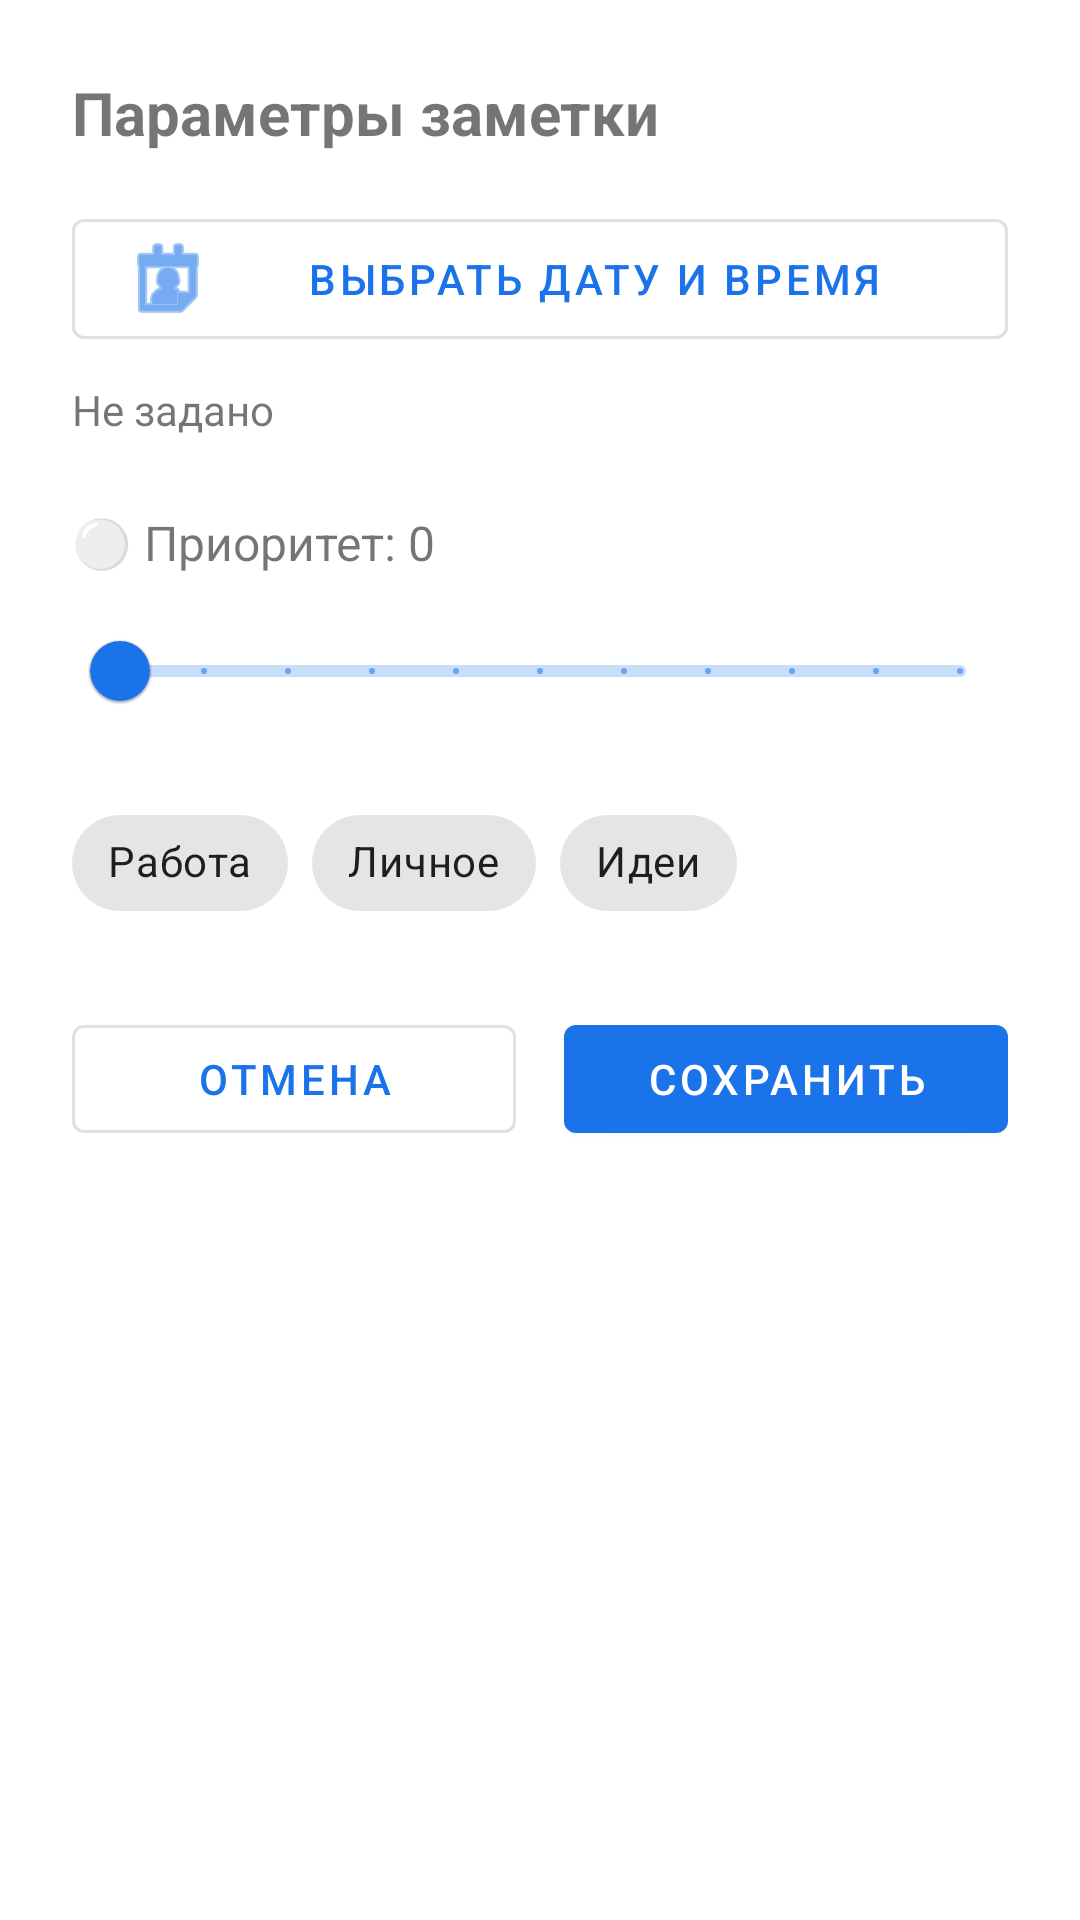

Reconstruct the res/layout file that produces this screen, plus the resources it refers to.
<!-- AndroidManifest.xml: application theme Theme.DailyFlow -->
<!-- res/layout/dialog_save_note.xml -->
<?xml version="1.0" encoding="utf-8"?>
<LinearLayout xmlns:android="http://schemas.android.com/apk/res/android"
    xmlns:app="http://schemas.android.com/apk/res-auto"
    android:orientation="vertical"
    android:padding="24dp"
    android:layout_width="match_parent"
    android:layout_height="wrap_content">

    <com.google.android.material.textview.MaterialTextView
        android:text="Параметры заметки"
        android:textSize="20sp"
        android:textStyle="bold"
        android:layout_marginBottom="16dp"
        android:layout_width="match_parent"
        android:layout_height="wrap_content"/>

    <com.google.android.material.button.MaterialButton
        android:id="@+id/btnPickDateTime"
        android:text="Выбрать дату и время"
        style="@style/Widget.MaterialComponents.Button.OutlinedButton"
        app:icon="@android:drawable/ic_menu_my_calendar"
        android:layout_width="match_parent"
        android:layout_height="wrap_content"/>

    <com.google.android.material.textview.MaterialTextView
        android:id="@+id/tvSelectedDateTime"
        android:text="Не задано"
        android:textSize="14sp"
        android:layout_marginTop="8dp"
        android:layout_marginBottom="16dp"
        android:layout_width="match_parent"
        android:layout_height="wrap_content"/>

    <com.google.android.material.textview.MaterialTextView
        android:id="@+id/tvPriorityLabel"
        android:text="⚪ Приоритет: 0"
        android:textSize="16sp"
        android:layout_marginTop="8dp"
        android:layout_width="match_parent"
        android:layout_height="wrap_content"/>

    <com.google.android.material.slider.Slider
        android:id="@+id/sliderPriority"
        android:valueFrom="0"
        android:valueTo="10"
        android:stepSize="1"
        android:value="0"
        android:layout_marginTop="8dp"
        android:layout_width="match_parent"
        android:layout_height="wrap_content"/>

    <com.google.android.material.chip.ChipGroup
        android:id="@+id/chipGroupTags"
        android:layout_marginTop="16dp"
        android:layout_width="match_parent"
        android:layout_height="wrap_content">

        <com.google.android.material.chip.Chip
            android:id="@+id/chipWork"
            android:text="Работа"
            style="@style/Widget.MaterialComponents.Chip.Choice"
            android:layout_width="wrap_content"
            android:layout_height="wrap_content"/>

        <com.google.android.material.chip.Chip
            android:id="@+id/chipPersonal"
            android:text="Личное"
            style="@style/Widget.MaterialComponents.Chip.Choice"
            android:layout_width="wrap_content"
            android:layout_height="wrap_content"/>

        <com.google.android.material.chip.Chip
            android:id="@+id/chipIdeas"
            android:text="Идеи"
            style="@style/Widget.MaterialComponents.Chip.Choice"
            android:layout_width="wrap_content"
            android:layout_height="wrap_content"/>

    </com.google.android.material.chip.ChipGroup>

    <LinearLayout
        android:orientation="horizontal"
        android:layout_marginTop="24dp"
        android:layout_width="match_parent"
        android:layout_height="wrap_content">

        <com.google.android.material.button.MaterialButton
            android:id="@+id/btnCancel"
            android:text="Отмена"
            style="@style/Widget.MaterialComponents.Button.OutlinedButton"
            android:layout_weight="1"
            android:layout_marginEnd="8dp"
            android:layout_width="0dp"
            android:layout_height="wrap_content"/>

        <com.google.android.material.button.MaterialButton
            android:id="@+id/btnSaveDialog"
            android:text="Сохранить"
            android:layout_weight="1"
            android:layout_marginStart="8dp"
            android:layout_width="0dp"
            android:layout_height="wrap_content"/>

    </LinearLayout>

</LinearLayout>
<!-- resources referenced by this layout -->
<resources>
  <style name="Theme.DailyFlow" parent="Theme.MaterialComponents.DayNight.NoActionBar">
          <item name="colorPrimary">@color/df_primary</item>
          <item name="colorPrimaryVariant">@color/df_primary_variant</item>
          <item name="colorSecondary">@color/df_secondary</item>
          <item name="android:statusBarColor" tools:targetApi="l">@android:color/transparent</item>
          <item name="android:navigationBarColor">@android:color/black</item>
          <item name="android:windowAnimationStyle">@style/WindowAnimations</item>
      </style>
  <color name="df_primary">#1A73E8</color>
  <color name="df_primary_variant">#185ABC</color>
  <color name="df_secondary">#34A853</color>
  <style name="WindowAnimations" parent="@android:style/Animation.Activity">
          <item name="android:activityOpenEnterAnimation">@anim/slide_in_right</item>
          <item name="android:activityOpenExitAnimation">@anim/slide_out_left</item>
          <item name="android:activityCloseEnterAnimation">@anim/slide_in_left</item>
          <item name="android:activityCloseExitAnimation">@anim/slide_out_right</item>
      </style>
</resources>
